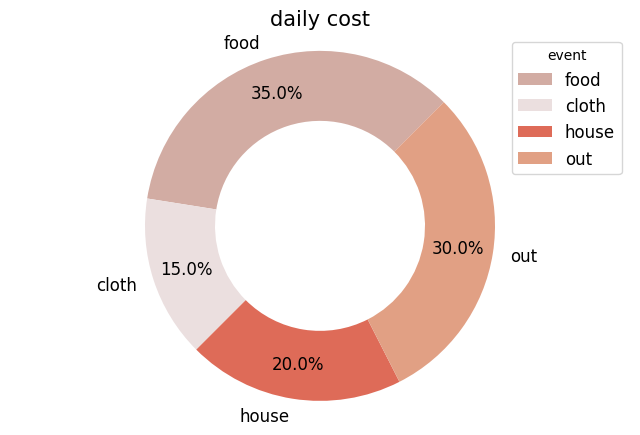

Write Python code to recreate this figure.
import matplotlib.pyplot as plt

plt.rc('font', family='Times New Roman')
fig, axe = plt.subplots(1, 1, figsize=(8, 5))
font1 = {'family': 'Times New Roman', 'size': '15'}
# 饼状图各个部分的标签、值、颜色
labels = ['food', 'cloth', 'house', 'out']
values = [0.35, 0.15, 0.2, 0.3]
colors = ['#D2ACA3', '#EBDFDF', '#DE6B58', '#E1A084']
# 标题
axe.set_title("daily cost", fontdict=font1)
# 画饼状图
wedge, texts, pcts = axe.pie(values, labels=labels, colors=colors, startangle=45, autopct='%3.1f%%'
                             , wedgeprops=dict(width=0.4), pctdistance=0.8)
plt.axis('equal')
# 图例
plt.legend(wedge, labels, fontsize=12, title='event', loc='best')
# 设置文本的属性
plt.setp(texts, size=12)
plt.setp(pcts, size=12)
plt.show()
fig.savefig('环形图.png', dpi=800)
